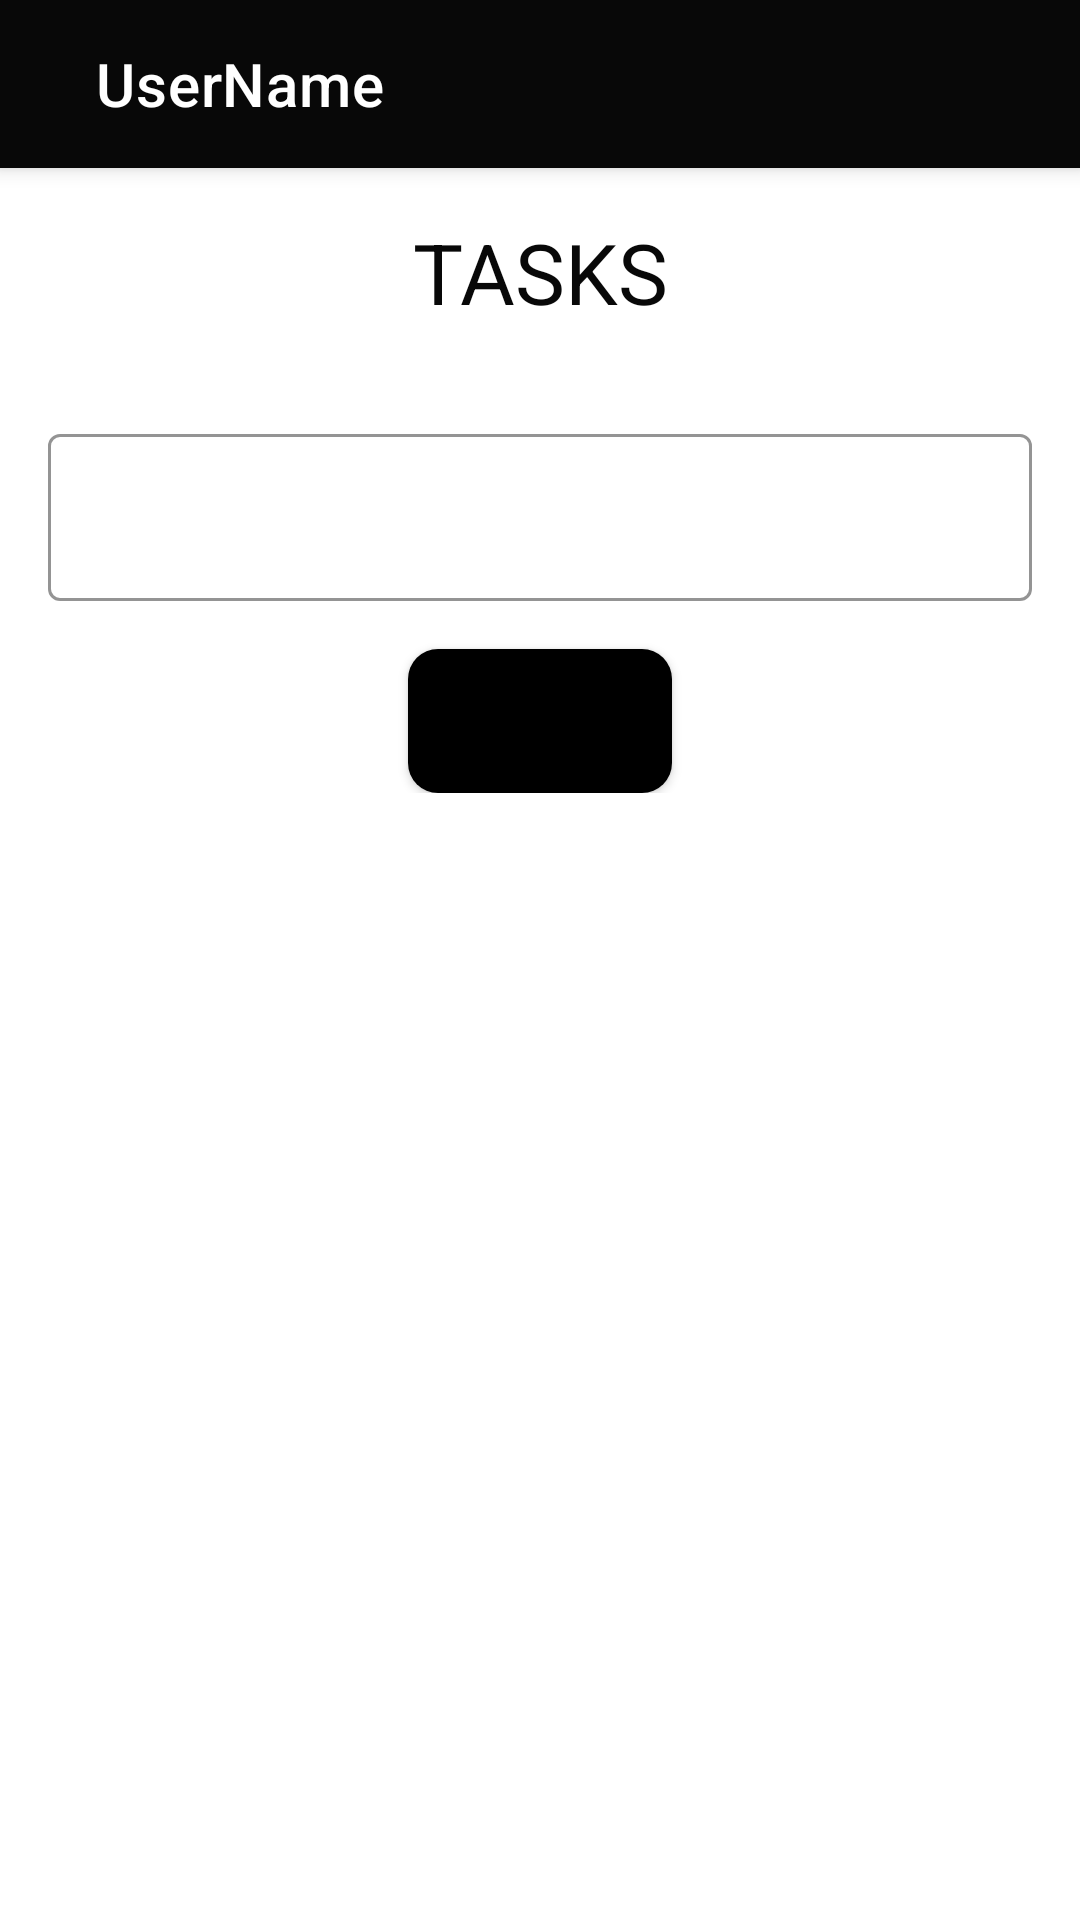

Reconstruct the res/layout file that produces this screen, plus the resources it refers to.
<!-- AndroidManifest.xml: application theme Theme.TaskApp -->
<!-- res/layout/fragment_add_task.xml -->
<?xml version="1.0" encoding="utf-8"?>
<androidx.coordinatorlayout.widget.CoordinatorLayout
    xmlns:android="http://schemas.android.com/apk/res/android"
    xmlns:app="http://schemas.android.com/apk/res-auto"
    xmlns:tools="http://schemas.android.com/tools"
    android:layout_width="match_parent"
    android:layout_height="match_parent"
    tools:context=".ui.fragments.HomeFragment">

    <com.google.android.material.appbar.AppBarLayout
        android:layout_width="match_parent"
        android:layout_height="wrap_content"
        android:id="@+id/appBar"
        android:layout_gravity="top">
        <com.google.android.material.appbar.MaterialToolbar
            android:id="@+id/addtaskToolbar"
            android:layout_width="match_parent"
            android:layout_height="wrap_content"
            app:title="UserName"
            style="@style/Theme.TaskApp"
            app:navigationIcon="@drawable/ic_toolbar_back"
            app:navigationIconTint="@color/SecondaryColor"
            app:titleMarginStart="@dimen/largeMargin" />

    </com.google.android.material.appbar.AppBarLayout>

    <androidx.core.widget.NestedScrollView
        android:layout_width="match_parent"
        android:layout_height="wrap_content"
        app:layout_behavior="@string/appbar_scrolling_view_behavior"
        >
    <androidx.constraintlayout.widget.ConstraintLayout
        android:layout_width="match_parent"
        android:layout_height="0dp"
       >


        <TextView
            android:id="@+id/addtaskView"
            android:layout_width="match_parent"
            android:layout_height="wrap_content"
            android:layout_margin="@dimen/mediumMargin"
            android:text="TASKS"
            android:textAlignment="center"
            android:textColor="@color/PrimaryColor"
            android:textSize="@dimen/extraLargeText"
            app:layout_constraintEnd_toEndOf="parent"

            app:layout_constraintStart_toStartOf="parent"
            app:layout_constraintTop_toTopOf="parent" />
        <LinearLayout
            android:id="@+id/addTaskLinear"
            android:layout_width="match_parent"
            app:layout_constraintEnd_toEndOf="parent"
            android:layout_marginTop="30dp"
            android:orientation="vertical"
            app:layout_constraintStart_toStartOf="parent"
            app:layout_constraintTop_toBottomOf="@+id/addtaskView"
            android:layout_height="wrap_content">
            <com.google.android.material.textfield.TextInputLayout
                android:id="@+id/addTaskInputText"
                style="@style/Widget.MaterialComponents.TextInputLayout.OutlinedBox"
                android:layout_width="match_parent"
                android:layout_height="wrap_content"
                android:layout_marginStart="@dimen/mediumMargin"
                android:layout_marginEnd="@dimen/mediumMargin"
                app:hintTextColor="@color/iconTint"
                app:boxStrokeColor="@color/iconTint"
                app:boxStrokeErrorColor="@color/errorTint"
                app:startIconDrawable="@drawable/pen_icon"
                app:startIconTint="@color/iconTint"
                app:endIconMode="clear_text"
                app:endIconTint="@color/iconTint"
                app:errorIconTint="@color/errorTint"
                app:errorTextColor="@color/errorTint"

            >

                <com.google.android.material.textfield.TextInputEditText
                android:layout_width="match_parent"
                android:layout_height="wrap_content"
                android:id="@+id/addTaskEdit"/>

            </com.google.android.material.textfield.TextInputLayout>

            <Button
                android:id="@+id/addTaskSave"
                android:layout_width="wrap_content"
                android:layout_height="wrap_content"
                android:layout_gravity="center"
                android:layout_marginTop="@dimen/mediumMargin"
                android:background="@drawable/rectangle_buttons"
                android:text="Save"
                android:textSize="@dimen/mediumText" />


        </LinearLayout>




            <androidx.recyclerview.widget.RecyclerView
                android:id="@+id/recyclerView"
                android:layout_width="match_parent"
                android:layout_marginTop="30dp"
                android:layout_height="match_parent"
                app:layout_constraintEnd_toEndOf="parent"
                app:layout_constraintStart_toStartOf="parent"
                app:layout_constraintTop_toBottomOf="@id/addTaskLinear"
                android:nestedScrollingEnabled="false"
                tools:listitem="@layout/task_item">

            </androidx.recyclerview.widget.RecyclerView>



    </androidx.constraintlayout.widget.ConstraintLayout>
    </androidx.core.widget.NestedScrollView>


</androidx.coordinatorlayout.widget.CoordinatorLayout>
<!-- res/layout/task_item.xml (included above) -->
<?xml version="1.0" encoding="utf-8"?>
<LinearLayout xmlns:android="http://schemas.android.com/apk/res/android"
    android:layout_width="match_parent"
    android:layout_height="wrap_content">
    <TextView
        android:id="@+id/taskTextView"
        android:layout_margin="@dimen/smallMargin"
        android:layout_width="match_parent"
        android:singleLine="false"
        android:padding="@dimen/mediumPadding"
        android:textSize="@dimen/largeText"
        android:textColor="@color/PrimaryColor"
        android:layout_height="wrap_content"/>


</LinearLayout>
<!-- resources referenced by this layout -->
<resources>
  <color name="PrimaryColor">#080808</color>
  <color name="SecondaryColor">#c2c2c2</color>
  <color name="errorTint">#ba0000</color>
  <color name="iconTint">#080808</color>
  <dimen name="extraLargeText">28sp</dimen>
  <dimen name="largeMargin">32dp</dimen>
  <dimen name="largeText">22sp</dimen>
  <dimen name="mediumMargin">16dp</dimen>
  <dimen name="mediumPadding">16dp</dimen>
  <dimen name="mediumText">18sp</dimen>
  <dimen name="smallMargin">8dp</dimen>
  <!-- drawable rectangle_buttons (drawable) -->
  <?xml version="1.0" encoding="utf-8"?>
  <shape xmlns:android="http://schemas.android.com/apk/res/android"
      android:shape="rectangle">
      <corners android:radius="10dp" />
      <padding
          android:left="@dimen/mediumPadding"
          android:right="@dimen/mediumPadding" />
      <solid android:color ="@color/black" />
  </shape>
  <style name="Theme.TaskApp" parent="Theme.MaterialComponents.DayNight.NoActionBar">
          <item name="colorPrimary">@color/PrimaryColor</item>
          <item name="colorPrimaryVariant">@color/purple_500</item>
          <item name="colorOnPrimary">@color/SecondaryColorVariant</item>
          <item name="android:statusBarColor">@color/PrimaryColorVariant</item>
          <item name="android:forceDarkAllowed">false</item>
          <item name="android:windowLightStatusBar" tools:targetApi="m">true</item>
          <item name="colorSecondary">@color/SecondaryColor</item>
          <item name="colorSecondaryVariant">@color/SecondaryColorVariant</item>
          <item name="colorOnSecondary">@color/PrimaryColorVariant</item>
          <item name="toolbarStyle">@style/Widget.App.Toolbar</item>
          <item name="bottomAppBarStyle">@style/Widget.App.BottomAppBar</item>
      </style>
  <color name="black">#FF000000</color>
  <color name="purple_500">#FF6200EE</color>
  <color name="SecondaryColorVariant">#FFFFFFFF</color>
  <color name="PrimaryColorVariant">#404040</color>
  <style name="Widget.App.Toolbar" parent="Widget.MaterialComponents.Toolbar.Primary">
          <item name="materialThemeOverlay">@style/ThemeOverlay.App.Toolbar</item>
      </style>
  <style name="Widget.App.BottomAppBar" parent="Widget.MaterialComponents.BottomAppBar.Colored">
          <item name="materialThemeOverlay">@style/ThemeOverlay.App.BottomAppBar</item>
      </style>
  <style name="ThemeOverlay.App.Toolbar" parent="">
          <item name="colorPrimary">@color/PrimaryColor</item>
          <item name="colorPrimaryVariant">@color/purple_500</item>
          <item name="colorOnPrimary">@color/SecondaryColorVariant</item>
      </style>
  <style name="ThemeOverlay.App.BottomAppBar" parent="">
          <item name="colorPrimary">@color/PrimaryColor</item>
          <item name="colorPrimaryVariant">@color/PrimaryColorVariant</item>
  
      </style>
</resources>
